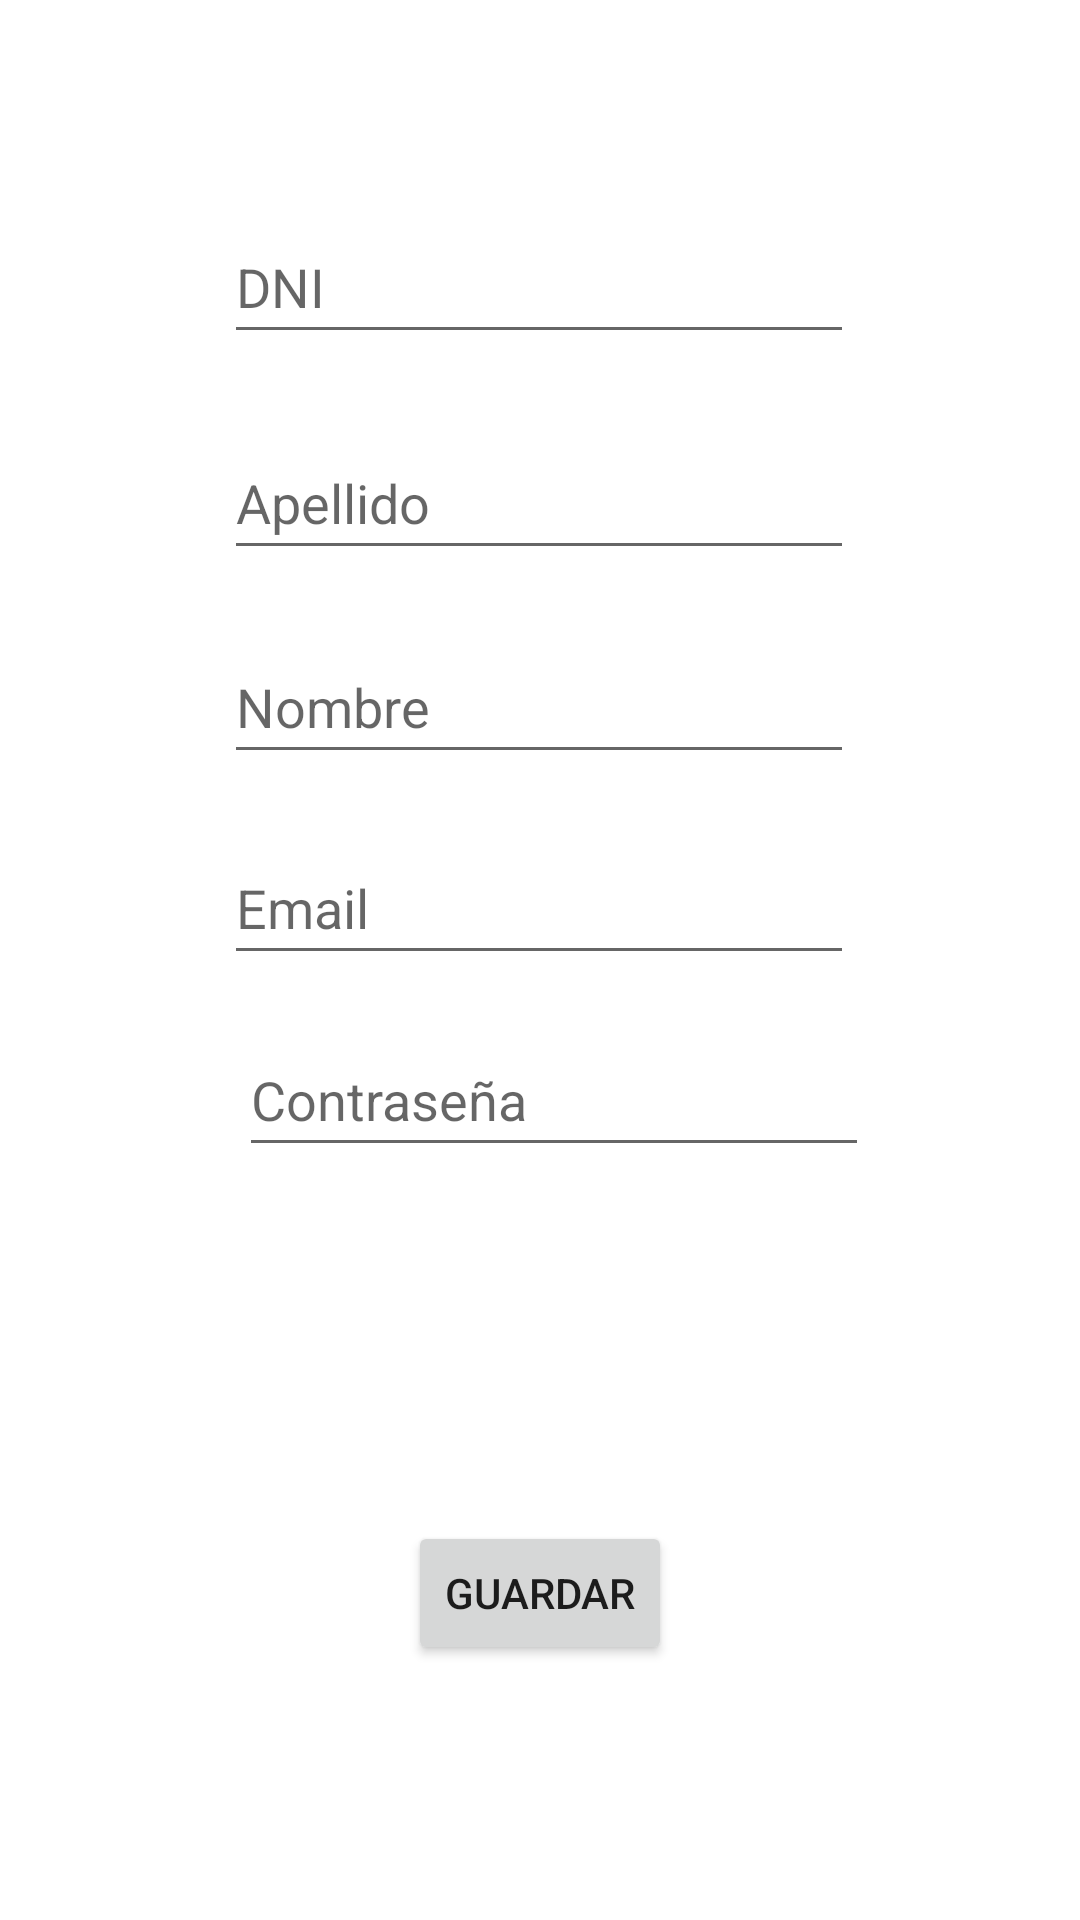

Here is an Android app screen rendered from its layout file. Give the layout XML and the strings, colors and styles it references.
<!-- AndroidManifest.xml: application theme Theme.LoginTp1 -->
<!-- res/layout/activity_registro.xml -->
<?xml version="1.0" encoding="utf-8"?>
<androidx.constraintlayout.widget.ConstraintLayout xmlns:android="http://schemas.android.com/apk/res/android"
    xmlns:app="http://schemas.android.com/apk/res-auto"
    xmlns:tools="http://schemas.android.com/tools"
    android:layout_width="match_parent"
    android:layout_height="match_parent">

    <EditText
        android:id="@+id/etDni"
        android:layout_width="wrap_content"
        android:layout_height="wrap_content"
        android:layout_marginStart="100dp"
        android:layout_marginTop="70dp"
        android:layout_marginEnd="101dp"
        android:ems="10"
        android:hint="DNI"
        android:inputType="textPersonName"
        android:minHeight="48dp"
        app:layout_constraintEnd_toEndOf="parent"
        app:layout_constraintStart_toStartOf="parent"
        app:layout_constraintTop_toTopOf="parent" />

    <EditText
        android:id="@+id/etApellido"
        android:layout_width="wrap_content"
        android:layout_height="wrap_content"
        android:layout_marginStart="100dp"
        android:layout_marginTop="24dp"
        android:layout_marginEnd="101dp"
        android:ems="10"
        android:hint="Apellido"
        android:inputType="textPersonName"
        android:minHeight="48dp"
        app:layout_constraintEnd_toEndOf="parent"
        app:layout_constraintStart_toStartOf="parent"
        app:layout_constraintTop_toBottomOf="@+id/etDni" />

    <EditText
        android:id="@+id/etNombre"
        android:layout_width="wrap_content"
        android:layout_height="wrap_content"
        android:layout_marginStart="100dp"
        android:layout_marginTop="20dp"
        android:layout_marginEnd="101dp"
        android:ems="10"
        android:hint="Nombre"
        android:inputType="textPersonName"
        android:minHeight="48dp"
        app:layout_constraintEnd_toEndOf="parent"
        app:layout_constraintStart_toStartOf="parent"
        app:layout_constraintTop_toBottomOf="@+id/etApellido" />

    <EditText
        android:id="@+id/etCorreo"
        android:layout_width="wrap_content"
        android:layout_height="wrap_content"
        android:layout_marginStart="100dp"
        android:layout_marginTop="19dp"
        android:layout_marginEnd="101dp"
        android:ems="10"
        android:hint="Email"
        android:inputType="textEmailAddress"
        android:minHeight="48dp"
        app:layout_constraintEnd_toEndOf="parent"
        app:layout_constraintStart_toStartOf="parent"
        app:layout_constraintTop_toBottomOf="@+id/etNombre" />

    <EditText
        android:id="@+id/etPass"
        android:layout_width="wrap_content"
        android:layout_height="wrap_content"
        android:layout_marginStart="105dp"
        android:layout_marginTop="16dp"
        android:layout_marginEnd="96dp"
        android:ems="10"
        android:hint="Contraseña"
        android:inputType="textPassword"
        android:minHeight="48dp"
        app:layout_constraintEnd_toEndOf="parent"
        app:layout_constraintStart_toStartOf="parent"
        app:layout_constraintTop_toBottomOf="@+id/etCorreo" />

    <Button
        android:id="@+id/btGuardar"
        android:layout_width="wrap_content"
        android:layout_height="wrap_content"
        android:layout_marginStart="153dp"
        android:layout_marginTop="118dp"
        android:layout_marginEnd="153dp"
        android:text="Guardar"
        app:layout_constraintEnd_toEndOf="parent"
        app:layout_constraintStart_toStartOf="parent"
        app:layout_constraintTop_toBottomOf="@+id/etPass" />

    <TextView
        android:id="@+id/tvMsj"
        android:layout_width="wrap_content"
        android:layout_height="wrap_content"
        android:layout_marginStart="176dp"
        android:layout_marginTop="77dp"
        android:layout_marginEnd="177dp"
        android:text="TextView"
        android:visibility="invisible"
        app:layout_constraintEnd_toEndOf="parent"
        app:layout_constraintStart_toStartOf="parent"
        app:layout_constraintTop_toBottomOf="@+id/btGuardar" />

</androidx.constraintlayout.widget.ConstraintLayout>
<!-- resources referenced by this layout -->
<resources>
  <style name="Theme.LoginTp1" parent="Theme.MaterialComponents.DayNight.DarkActionBar">
          
          <item name="colorPrimary">@color/purple_500</item>
          <item name="colorPrimaryVariant">@color/purple_700</item>
          <item name="colorOnPrimary">@color/white</item>
          
          <item name="colorSecondary">@color/teal_200</item>
          <item name="colorSecondaryVariant">@color/teal_700</item>
          <item name="colorOnSecondary">@color/black</item>
          
          <item name="android:statusBarColor" tools:targetApi="l">?attr/colorPrimaryVariant</item>
          
      </style>
  <!-- not gathered from this repository: default colours our renderer supplied (Android Studio template values) -->
  <color name="purple_500">#FF6200EE</color>
  <color name="purple_700">#FF3700B3</color>
  <color name="teal_200">#FF03DAC5</color>
  <color name="teal_700">#FF018786</color>
  <color name="black">#FF000000</color>
  <color name="white">#FFFFFFFF</color>
</resources>
